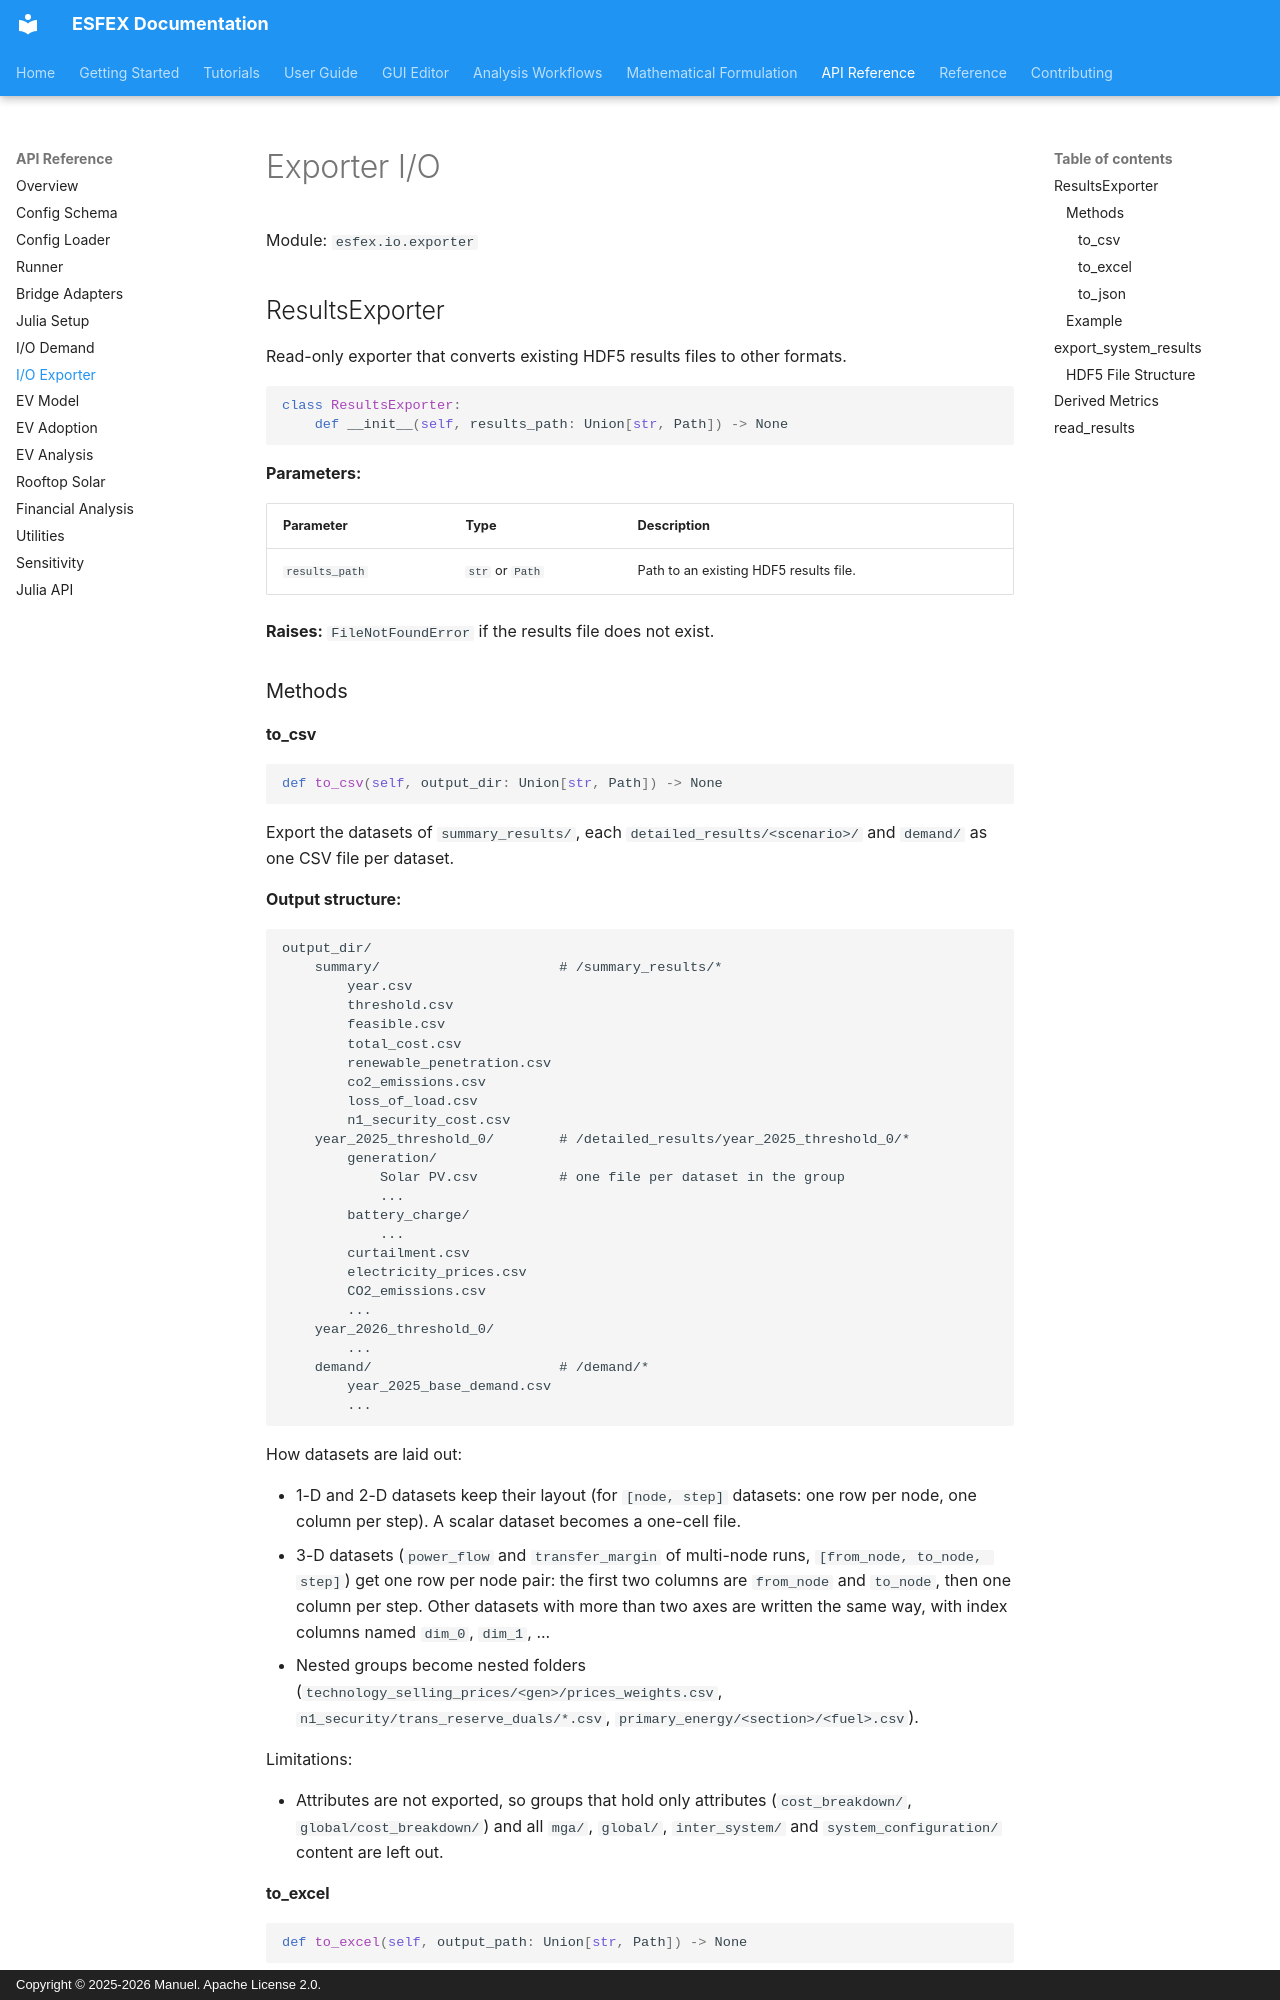

repository: Net-Zero-Horizon/ESFEX · page: api/io-exporter/index.html · generator: mkdocs · copyright: Copyright © 2025-2026 Manuel. Apache License 2.0.

# Exporter I/O
Module: `esfex.io.exporter`

## ResultsExporter

Read-only exporter that converts existing HDF5 results files to other formats.

```python
class ResultsExporter:
    def __init__(self, results_path: Union[str, Path]) -> None
```

**Parameters:**

| Parameter | Type | Description |
|-----------|------|-------------|
| `results_path` | `str` or `Path` | Path to an existing HDF5 results file. |

**Raises:** `FileNotFoundError` if the results file does not exist.

### Methods

#### to_csv

```python
def to_csv(self, output_dir: Union[str, Path]) -> None
```

Export the datasets of `summary_results/`, each `detailed_results/<scenario>/` and `demand/` as one CSV file per dataset.

**Output structure:**

```
output_dir/
    summary/                      # /summary_results/*
        year.csv
        threshold.csv
        feasible.csv
        total_cost.csv
        renewable_penetration.csv
        co2_emissions.csv
        loss_of_load.csv
        n1_security_cost.csv
    year_2025_threshold_0/        # /detailed_results/year_2025_threshold_0/*
        generation/
            Solar PV.csv          # one file per dataset in the group
            ...
        battery_charge/
            ...
        curtailment.csv
        electricity_prices.csv
        CO2_emissions.csv
        ...
    year_2026_threshold_0/
        ...
    demand/                       # /demand/*
        year_2025_base_demand.csv
        ...
```

How datasets are laid out:

- 1-D and 2-D datasets keep their layout (for `[node, step]` datasets: one row per node, one column per step). A scalar dataset becomes a one-cell file.
- 3-D datasets (`power_flow` and `transfer_margin` of multi-node runs, `[from_node, to_node, step]`) get one row per node pair: the first two columns are `from_node` and `to_node`, then one column per step. Other datasets with more than two axes are written the same way, with index columns named `dim_0`, `dim_1`, ...
- Nested groups become nested folders (`technology_selling_prices/<gen>/prices_weights.csv`, `n1_security/trans_reserve_duals/*.csv`, `primary_energy/<section>/<fuel>.csv`).

Limitations:

- Attributes are not exported, so groups that hold only attributes (`cost_breakdown/`, `global/cost_breakdown/`) and all `mga/`, `global/`, `inter_system/` and `system_configuration/` content are left out.

#### to_excel

```python
def to_excel(self, output_path: Union[str, Path]) -> None
```

Export results to a single Excel workbook with two sheets: "Summary" (the `summary_results` datasets, one row per year) and "Generation" (first scenario only: one column per generator, summed across nodes, one row per timestep).

Uses `openpyxl` engine.
